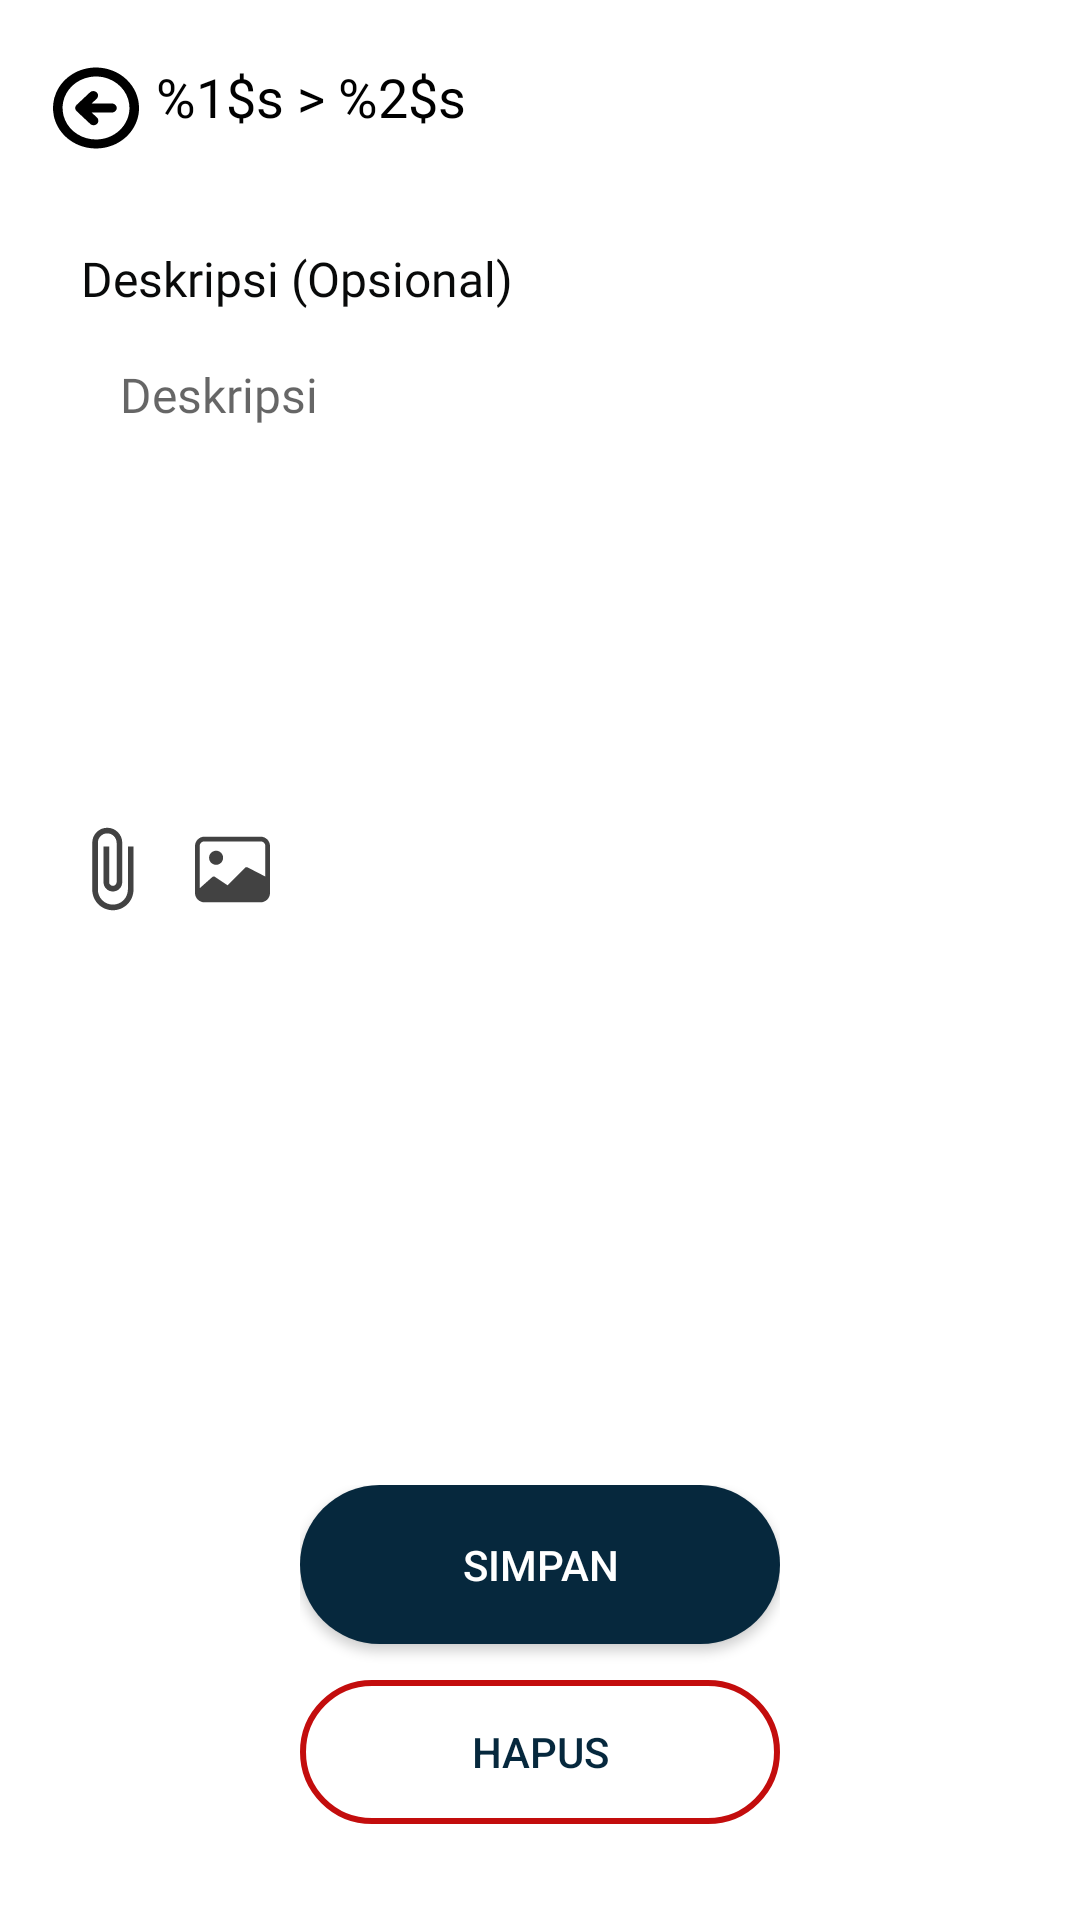

Layout XML and referenced resources for this Android screen:
<!-- AndroidManifest.xml: application theme Theme.MobilePQI -->
<!-- res/layout/activity_dosen_materi_detail.xml -->
<?xml version="1.0" encoding="utf-8"?>
<androidx.constraintlayout.widget.ConstraintLayout xmlns:android="http://schemas.android.com/apk/res/android"
    xmlns:app="http://schemas.android.com/apk/res-auto"
    xmlns:tools="http://schemas.android.com/tools"
    android:layout_width="match_parent"
    android:layout_height="match_parent">

    <ImageView
        android:id="@+id/iv_logo_back_circle_button_dosen"
        android:layout_width="wrap_content"
        android:layout_height="wrap_content"
        android:layout_marginStart="15dp"
        android:layout_marginTop="20dp"
        android:contentDescription="@string/desc_iv_logo_back_circle_dosen"
        android:src="@drawable/ic_arrow_circle_left_bold"
        app:layout_constraintStart_toStartOf="parent"
        app:layout_constraintTop_toTopOf="parent" />

    <TextView
        android:id="@+id/tv_title_menu_detail_dosen"
        android:layout_width="0dp"
        android:layout_height="wrap_content"
        android:layout_marginStart="3dp"
        android:layout_marginTop="20dp"
        android:layout_marginEnd="16dp"
        android:fontFamily="@font/inter_bold"
        android:text="@string/tv_title_menu_materi_detail"
        android:minHeight="48dp"
        android:textColor="@color/black"
        android:textSize="18sp"
        app:layout_constraintEnd_toEndOf="parent"
        app:layout_constraintStart_toEndOf="@id/iv_logo_back_circle_button_dosen"
        app:layout_constraintTop_toTopOf="parent"
        tools:text="Materi Ibadah > Judul Materi Ibadah"/>

    <ProgressBar
        android:id="@+id/pb_loading_screen"
        android:layout_width="match_parent"
        android:layout_height="wrap_content"
        android:visibility="gone"
        app:layout_constraintBottom_toBottomOf="parent"
        app:layout_constraintTop_toBottomOf="@id/tv_title_menu_detail_dosen" />


    <androidx.core.widget.NestedScrollView
        android:id="@+id/nsv_content_detail"
        android:layout_width="match_parent"
        android:layout_height="0dp"
        android:layout_marginTop="12dp"
        android:fillViewport="true"
        app:layout_constraintBottom_toBottomOf="parent"
        app:layout_constraintTop_toBottomOf="@id/tv_title_menu_detail_dosen">

        <androidx.constraintlayout.widget.ConstraintLayout
            android:layout_width="match_parent"
            android:layout_height="wrap_content">

            <TextView
                android:id="@+id/tv_desc_title_materi_dosen"
                android:layout_width="0dp"
                android:layout_height="wrap_content"
                android:fontFamily="@font/inter"
                android:padding="2dp"
                android:text="@string/desc_tv_desc_title_materi_dosen"
                android:textColor="@color/black_090A0A"
                android:textSize="16sp"
                app:layout_constraintEnd_toEndOf="@id/et_desc_detail_materi_dosen"
                app:layout_constraintStart_toStartOf="@id/et_desc_detail_materi_dosen"
                app:layout_constraintTop_toTopOf="parent" />

            <EditText
                android:id="@+id/et_desc_detail_materi_dosen"
                android:layout_width="match_parent"
                android:layout_height="150dp"
                android:layout_marginHorizontal="25dp"
                android:layout_marginBottom="25dp"
                android:background="@drawable/box_shape"
                android:fontFamily="@font/inter_medium"
                android:gravity="start"
                android:hint="@string/ed_desc_hint"
                android:importantForAutofill="no"
                android:inputType="textMultiLine"
                android:padding="15dp"
                android:textSize="16sp"
                app:layout_constraintTop_toBottomOf="@id/tv_desc_title_materi_dosen" />

            <LinearLayout
                android:id="@+id/ll_list_logo_upload"
                android:layout_width="0dp"
                android:layout_height="wrap_content"
                android:layout_marginTop="15dp"
                android:orientation="horizontal"
                app:layout_constraintEnd_toEndOf="@+id/et_desc_detail_materi_dosen"
                app:layout_constraintStart_toStartOf="@id/et_desc_detail_materi_dosen"
                app:layout_constraintTop_toBottomOf="@id/et_desc_detail_materi_dosen">

                <ImageView
                    android:id="@+id/iv_attach_file"
                    android:layout_width="wrap_content"
                    android:layout_height="match_parent"
                    android:layout_marginEnd="10dp"
                    android:background="?attr/selectableItemBackgroundBorderless"
                    android:contentDescription="@string/desc_iv_attach_files"
                    android:padding="5dp"
                    android:src="@drawable/ic_baseline_attach_file" />

                <ImageView
                    android:id="@+id/iv_insert_link"
                    android:layout_width="wrap_content"
                    android:layout_height="match_parent"
                    android:layout_marginEnd="10dp"
                    android:background="?attr/selectableItemBackgroundBorderless"
                    android:contentDescription="@string/desc_iv_insert_link"
                    android:padding="5dp"
                    android:visibility="gone"
                    android:src="@drawable/ic_sharp_insert_link" />

                <ImageView
                    android:id="@+id/iv_google_drive"
                    android:layout_width="wrap_content"
                    android:layout_height="match_parent"
                    android:layout_marginEnd="10dp"
                    android:contentDescription="@string/desc_iv_google_drive"
                    android:padding="5dp"
                    android:src="@drawable/ic_google_drive"
                    android:visibility="gone" />

                <ImageView
                    android:id="@+id/iv_image_attach"
                    android:layout_width="wrap_content"
                    android:layout_height="match_parent"
                    android:layout_marginEnd="10dp"
                    android:background="?attr/selectableItemBackgroundBorderless"
                    android:contentDescription="@string/desc_iv_image_attach"
                    android:padding="5dp"
                    android:src="@drawable/ic_image_attach" />

                <ImageView
                    android:id="@+id/iv_mic_attach"
                    android:layout_width="wrap_content"
                    android:layout_height="match_parent"
                    android:layout_marginEnd="10dp"
                    android:visibility="gone"
                    android:background="?attr/selectableItemBackgroundBorderless"
                    android:contentDescription="@string/desc_iv_mic_attach"
                    android:padding="5dp"
                    android:src="@drawable/ic_mic_attach" />
            </LinearLayout>

            <ProgressBar
                android:id="@+id/pb_file_loading"
                android:layout_width="match_parent"
                android:layout_height="wrap_content"
                android:layout_marginTop="24dp"
                android:visibility="gone"
                app:layout_constraintTop_toBottomOf="@id/ll_list_logo_upload" />

            <androidx.recyclerview.widget.RecyclerView
                android:id="@+id/rv_file_upload_by_dosen"
                android:layout_width="0dp"
                android:layout_height="wrap_content"
                android:layout_marginVertical="24dp"
                android:nestedScrollingEnabled="false"
                app:layout_constraintBottom_toTopOf="@+id/ll_button"
                app:layout_constraintEnd_toEndOf="parent"
                app:layout_constraintStart_toStartOf="parent"
                app:layout_constraintTop_toBottomOf="@id/pb_file_loading"
                app:layout_constraintVertical_bias="0"
                tools:itemCount="1"
                tools:listitem="@layout/recycle_view_file_uploaded_by_dosen" />

            <LinearLayout
                android:id="@+id/ll_documents_uploaded_dosen"
                android:layout_width="0dp"
                android:layout_height="wrap_content"
                android:layout_marginTop="32dp"
                android:background="@drawable/round_shape_without_stroke"
                android:elevation="2dp"
                android:orientation="horizontal"
                android:padding="6dp"
                android:visibility="gone"
                app:layout_constraintEnd_toEndOf="@id/et_desc_detail_materi_dosen"
                app:layout_constraintStart_toStartOf="@id/ll_list_logo_upload"
                app:layout_constraintTop_toBottomOf="@id/ll_list_logo_upload">

                <ImageView
                    android:id="@+id/iv_logo_document_dosen"
                    android:layout_width="wrap_content"
                    android:layout_height="match_parent"
                    android:contentDescription="@string/desc_iv_logo_documents"
                    android:src="@drawable/ic_documentwithtextstrech" />

                <TextView
                    android:id="@+id/tv_name_document"
                    android:layout_width="0dp"
                    android:layout_height="match_parent"
                    android:layout_marginStart="12dp"
                    android:layout_weight="0.9"
                    android:fontFamily="@font/inter_medium"
                    android:gravity="center_vertical"
                    android:text="@string/tv_name_document"
                    android:textColor="@color/black"
                    android:textSize="16sp" />

                <ImageView
                    android:id="@+id/iv_logo_close"
                    android:layout_width="wrap_content"
                    android:layout_height="match_parent"
                    android:contentDescription="@string/desc_iv_logo_close"
                    android:src="@drawable/ic_close_with_margin" />
            </LinearLayout>

            <LinearLayout
                android:id="@+id/ll_button"
                android:layout_width="0dp"
                android:layout_height="wrap_content"
                android:layout_marginHorizontal="75dp"
                android:layout_marginBottom="32dp"
                android:orientation="vertical"
                app:layout_constraintBottom_toBottomOf="parent"
                app:layout_constraintEnd_toEndOf="@id/et_desc_detail_materi_dosen"
                app:layout_constraintStart_toStartOf="@id/et_desc_detail_materi_dosen">

                <androidx.appcompat.widget.AppCompatButton
                    android:id="@+id/btn_simpan_materi_dosen"
                    style="@style/ButtonSimpanHapusPostingMateriDosen"
                    android:layout_width="match_parent"
                    android:layout_height="53dp"
                    android:layout_marginBottom="12dp"
                    android:background="@drawable/bg_button_simpan_48dp"
                    android:text="@string/tv_btn_simpan_materi_dosen"
                    android:textColor="@color/white" />

                <androidx.appcompat.widget.AppCompatButton
                    android:id="@+id/btn_hapus_materi_dosen"
                    style="@style/ButtonSimpanHapusPostingMateriDosen"
                    android:layout_width="match_parent"
                    android:layout_height="48dp"
                    android:background="@drawable/bg_button_hapus_48dp"
                    android:text="@string/tv_btn_hapus_materi_dosen"
                    android:textColor="@color/blue_06283d" />
            </LinearLayout>
        </androidx.constraintlayout.widget.ConstraintLayout>
    </androidx.core.widget.NestedScrollView>


</androidx.constraintlayout.widget.ConstraintLayout>
<!-- res/layout/recycle_view_file_uploaded_by_dosen.xml (included above) -->
<?xml version="1.0" encoding="utf-8"?>
<com.google.android.material.card.MaterialCardView xmlns:android="http://schemas.android.com/apk/res/android"
    xmlns:app="http://schemas.android.com/apk/res-auto"
    android:id="@+id/cv_file_uploaded"
    android:layout_width="match_parent"
    android:layout_height="wrap_content"
    android:layout_marginHorizontal="12dp"
    android:layout_marginVertical="8dp"
    app:cardCornerRadius="12dp"
    app:cardElevation="4dp"
    app:strokeColor="@color/grey_acacac"
    app:strokeWidth="2dp">

    <androidx.constraintlayout.widget.ConstraintLayout
        android:layout_width="match_parent"
        android:layout_height="wrap_content">

        <ImageView
            android:id="@+id/iv_logo_file_mahasiswa_terlampir"
            android:layout_width="wrap_content"
            android:layout_height="wrap_content"
            android:layout_marginVertical="12dp"
            android:layout_marginStart="14dp"
            android:scaleType="centerCrop"
            android:contentDescription="@string/desc_iv_logo_file_terlampir"
            android:src="@drawable/ic_documentwithtext_margined"
            app:layout_constraintBottom_toBottomOf="parent"
            app:layout_constraintStart_toStartOf="parent"
            app:layout_constraintTop_toTopOf="parent" />

        <TextView
            android:id="@+id/tv_nama_file_mahasiswa_terlampir"
            style="@style/TextNormal16spMobilePQI"
            android:layout_width="0dp"
            android:layout_height="wrap_content"
            android:minHeight="84dp"
            android:gravity="center_vertical"
            android:layout_marginHorizontal="10dp"
            android:text="@string/tv_nama_file_mahasiswa_terlampir"
            app:layout_constraintBottom_toBottomOf="parent"
            app:layout_constraintEnd_toStartOf="@+id/iv_icon_close_or_download_file"
            app:layout_constraintStart_toEndOf="@id/iv_logo_file_mahasiswa_terlampir"
            app:layout_constraintTop_toTopOf="parent" />


        <ImageView
            android:id="@+id/iv_icon_close_or_download_file"
            android:layout_width="wrap_content"
            android:layout_height="wrap_content"
            android:layout_marginEnd="12dp"
            android:background="?attr/selectableItemBackgroundBorderless"
            android:contentDescription="@string/desc_iv_icon_close_download_file"
            android:src="@drawable/ic_download"
            app:layout_constraintBottom_toBottomOf="parent"
            app:layout_constraintEnd_toEndOf="parent"
            app:layout_constraintTop_toTopOf="parent" />

    </androidx.constraintlayout.widget.ConstraintLayout>

</com.google.android.material.card.MaterialCardView>
<!-- resources referenced by this layout -->
<resources>
  <color name="black">#FF000000</color>
  <color name="black_090A0A">#090A0A</color>
  <color name="blue_06283d">#06283D</color>
  <color name="grey_acacac">#ACACAC</color>
  <color name="white">#FFFFFFFF</color>
  <!-- drawable bg_button_hapus_48dp (drawable) -->
  <?xml version="1.0" encoding="utf-8"?>
  <ripple
      xmlns:android="http://schemas.android.com/apk/res/android"
      android:color="@color/grey_acacac">
      <item>
          <shape android:shape="rectangle">
              <corners android:radius="48dp"/>
              <stroke android:color="@color/red_c30d0d" android:width="2dp"/>
          </shape>
      </item>
  </ripple>
  <!-- drawable bg_button_simpan_48dp (drawable) -->
  <?xml version="1.0" encoding="utf-8"?>
  <ripple
      xmlns:android="http://schemas.android.com/apk/res/android"
      android:color="@color/grey_acacac">
      <item>
          <shape android:shape="rectangle">
              <corners android:radius="48dp"/>
              <solid android:color="@color/blue_06283d"/>
          </shape>
      </item>
  </ripple>
  <!-- drawable ic_close_with_margin (drawable) -->
  <vector xmlns:android="http://schemas.android.com/apk/res/android"
      android:width="30dp"
      android:height="30dp"
      android:viewportWidth="30"
      android:viewportHeight="30">
    <path
        android:pathData="M21.987,6.25L15,13.238L8.012,6.25L6.25,8.012L13.238,15L6.25,21.987L8.012,23.75L15,16.763L21.987,23.75L23.75,21.987L16.763,15L23.75,8.012L21.987,6.25Z"
        android:fillColor="#000000"/>
  </vector>
  <!-- drawable ic_google_drive (drawable) -->
  <vector xmlns:android="http://schemas.android.com/apk/res/android"
      android:width="25dp"
      android:height="25dp"
      android:viewportWidth="25"
      android:viewportHeight="25">
    <path
        android:pathData="M8.545,0H16.455L24.417,15.797H16.552L8.545,0ZM9.863,17.076H25L21.045,25H5.908L9.863,17.076ZM7.52,1.952L11.572,9.876L3.955,25L0,17.075L7.52,1.952Z"
        android:fillColor="#424242"/>
  </vector>
  <!-- drawable round_shape_without_stroke (drawable) -->
  <?xml version="1.0" encoding="utf-8"?>
  <shape xmlns:android="http://schemas.android.com/apk/res/android">
      <corners android:radius="5dp" />
      <solid android:color="@color/white_f5f5f5"/>
  </shape>
  <string name="desc_iv_attach_files">Attach Files</string>
  <string name="desc_iv_google_drive">Using Google Drive</string>
  <string name="desc_iv_icon_close_download_file">Icon Download atau Delete</string>
  <string name="desc_iv_image_attach">Attach Images</string>
  <string name="desc_iv_insert_link">Insert Link</string>
  <string name="desc_iv_logo_back_circle_dosen">Tombol Back Materi Dosen</string>
  <string name="desc_iv_logo_close">Logo Close/Remove items</string>
  <string name="desc_iv_logo_documents">Logo Document</string>
  <string name="desc_iv_logo_file_terlampir">Logo File Terlampir</string>
  <string name="desc_iv_mic_attach">Record Voices</string>
  <string name="desc_tv_desc_title_materi_dosen">Deskripsi (Opsional)</string>
  <string name="ed_desc_hint">Deskripsi</string>
  <string name="tv_btn_hapus_materi_dosen">Hapus</string>
  <string name="tv_btn_simpan_materi_dosen">Simpan</string>
  <string name="tv_nama_file_mahasiswa_terlampir">File Jawaban Tugas 4</string>
  <string name="tv_name_document">Materi 1.pdf</string>
  <string name="tv_title_menu_materi_detail">%1$s &gt; %2$s</string>
  <color name="red_c30d0d">#C30D0D</color>
  <color name="white_f5f5f5">#F5F5F5</color>
  <color name="purple_500">#FF6200EE</color>
  <color name="purple_700">#FF3700B3</color>
  <color name="teal_200">#FF03DAC5</color>
  <color name="teal_700">#FF018786</color>
</resources>
